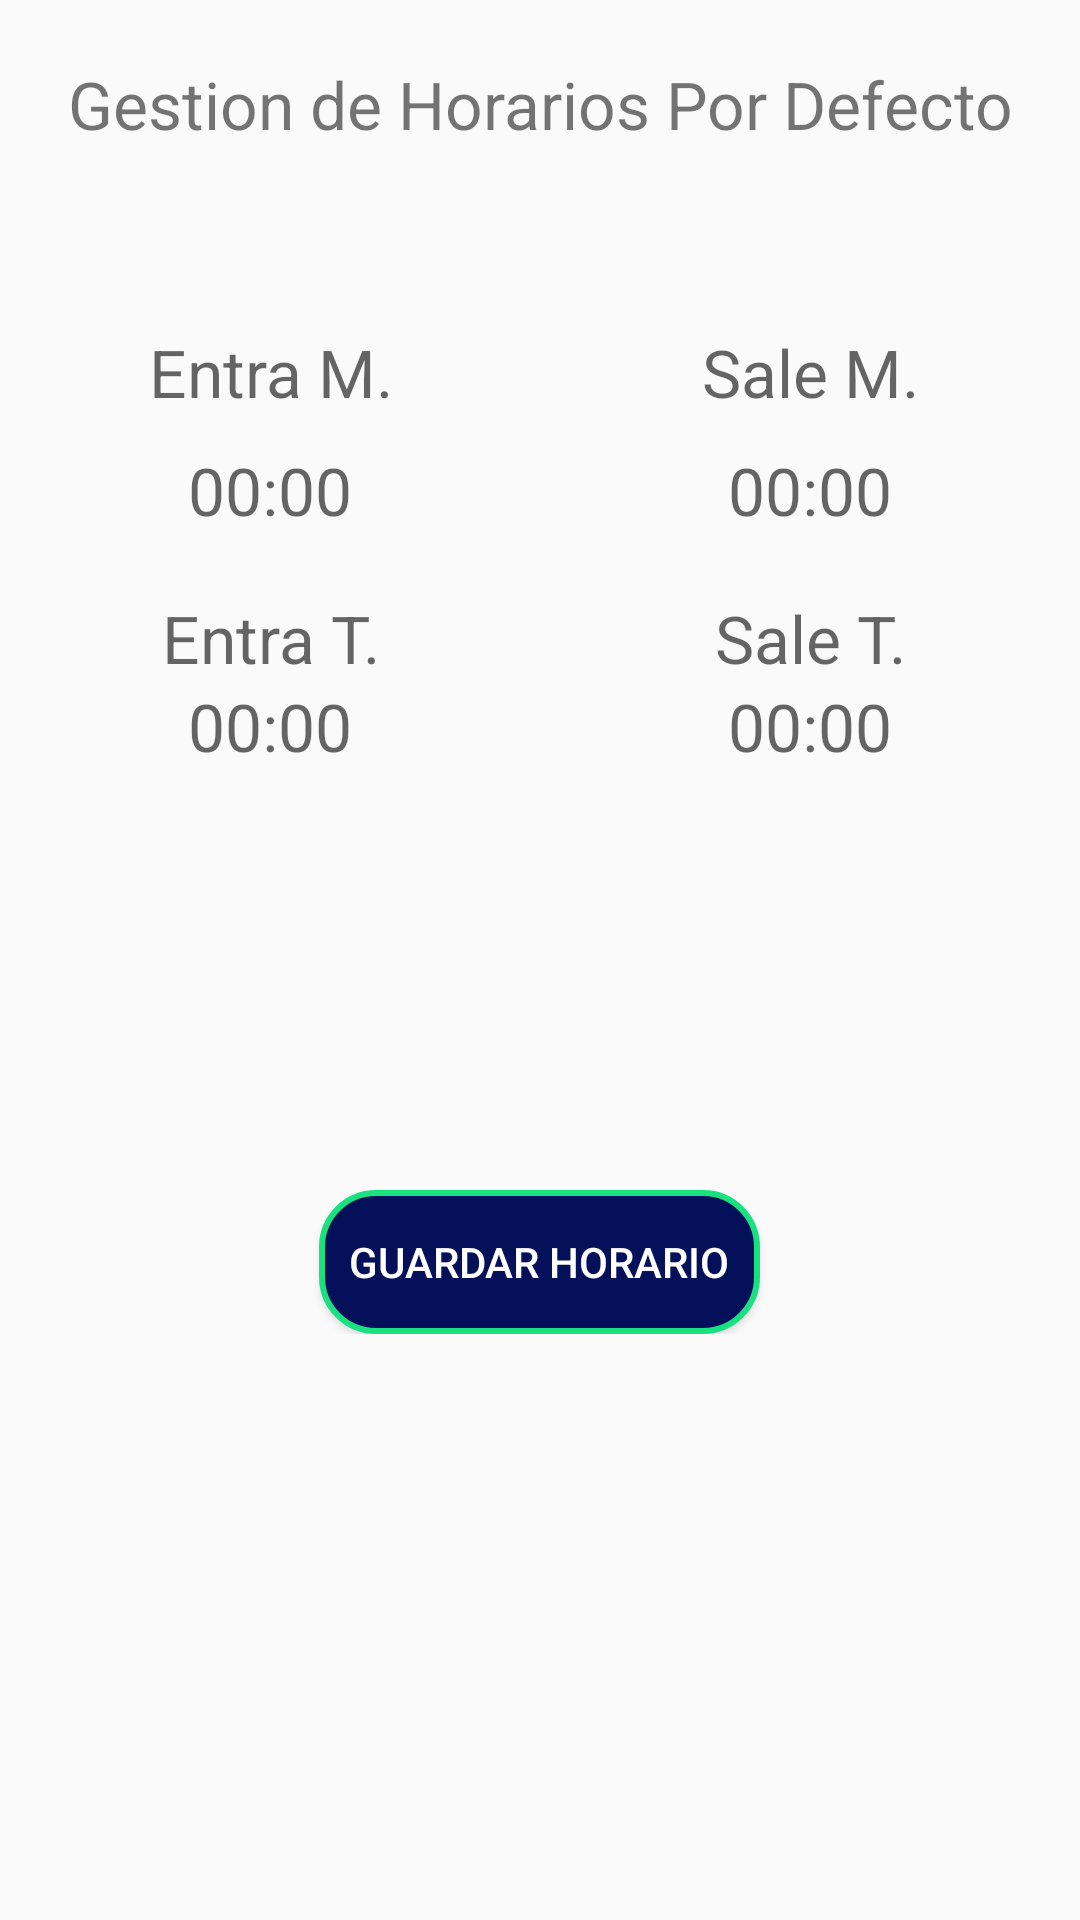

The Android layout XML behind this screen, and the referenced resources:
<!-- AndroidManifest.xml: application theme AppTheme -->
<!-- res/layout/fragment_horario_defecto.xml -->
<?xml version="1.0" encoding="utf-8"?>
<FrameLayout xmlns:android="http://schemas.android.com/apk/res/android"
    xmlns:tools="http://schemas.android.com/tools"
    android:layout_width="match_parent"
    android:layout_height="match_parent"
    tools:context=".Fragments.GestionUsuarios">

    <androidx.appcompat.widget.LinearLayoutCompat
        android:orientation="vertical"
        android:layout_width="match_parent"
        android:layout_height="wrap_content">
        <TextView
            android:layout_marginTop="20dp"
            android:layout_marginBottom="60dp"
            android:textSize="22sp"
            android:text="Gestion de Horarios Por Defecto"
            android:textAlignment="center"
            android:layout_width="match_parent"
            android:layout_height="wrap_content"/>
        <androidx.appcompat.widget.LinearLayoutCompat
            android:layout_marginBottom="10dp"
            android:layout_width="match_parent"
            android:layout_height="wrap_content">
            <TextView
                android:hint="Entra M."
                android:textSize="22sp"
                android:textAlignment="center"
                android:textColor="@color/teal_700"
                android:layout_weight="1"
                android:layout_width="0dp"
                android:layout_height="wrap_content"/>
            <TextView
                android:hint="Sale M."
                android:textSize="22sp"
                android:textAlignment="center"
                android:textColor="@color/colorFailDeep"
                android:layout_weight="1"
                android:layout_width="0dp"
                android:layout_height="wrap_content"/>
        </androidx.appcompat.widget.LinearLayoutCompat>
        <androidx.appcompat.widget.LinearLayoutCompat
            android:layout_marginBottom="20dp"
            android:layout_width="match_parent"
            android:layout_height="wrap_content">
            <TextView
                android:id="@+id/HoraEntraM"
                android:hint="00:00"
                android:textSize="22sp"
                android:textAlignment="center"
                android:textColor="@color/teal_700"
                android:layout_weight="1"
                android:layout_width="0dp"
                android:layout_height="wrap_content"/>
            <TextView
                android:id="@+id/HoraSaleM"
                android:hint="00:00"
                android:textSize="22sp"
                android:textAlignment="center"
                android:textColor="@color/colorFailDeep"
                android:layout_weight="1"
                android:layout_width="0dp"
                android:layout_height="wrap_content"/>
        </androidx.appcompat.widget.LinearLayoutCompat>
        <androidx.appcompat.widget.LinearLayoutCompat
            android:layout_width="match_parent"
            android:layout_height="wrap_content">
            <TextView
                android:hint="Entra T."
                android:textSize="22sp"
                android:textAlignment="center"
                android:textColor="@color/teal_700"
                android:layout_weight="1"
                android:layout_width="0dp"
                android:layout_height="wrap_content"/>
            <TextView
                android:hint="Sale T."
                android:textSize="22sp"
                android:textAlignment="center"
                android:textColor="@color/colorFailDeep"
                android:layout_weight="1"
                android:layout_width="0dp"
                android:layout_height="wrap_content"/>
        </androidx.appcompat.widget.LinearLayoutCompat>
        <androidx.appcompat.widget.LinearLayoutCompat
            android:layout_width="match_parent"
            android:layout_height="wrap_content">
            <TextView
                android:id="@+id/HoraEntraT"
                android:hint="00:00"
                android:textSize="22sp"
                android:textAlignment="center"
                android:textColor="@color/teal_700"
                android:layout_weight="1"
                android:layout_width="0dp"
                android:layout_height="wrap_content"/>
            <TextView
                android:id="@+id/HoraSaleT"
                android:hint="00:00"
                android:textSize="22sp"
                android:textAlignment="center"
                android:textColor="@color/colorFailDeep"
                android:layout_weight="1"
                android:layout_width="0dp"
                android:layout_height="wrap_content"/>
        </androidx.appcompat.widget.LinearLayoutCompat>
        <Button
            android:id="@+id/btnSaveHorarioDef"
            android:layout_marginTop="140dp"
            android:layout_gravity="center_horizontal"
            android:text="   Guardar Horario   "
            android:background="@drawable/round_button_blue"
            android:textColor="@color/white"
            android:layout_width="wrap_content"
            android:layout_height="wrap_content"/>
    </androidx.appcompat.widget.LinearLayoutCompat>


</FrameLayout>
<!-- resources referenced by this layout -->
<resources>
  <color name="colorFailDeep">#C31701</color>
  <color name="teal_700">#FF018786</color>
  <color name="white">#FFFFFFFF</color>
  <!-- drawable round_button_blue (drawable) -->
  <?xml version="1.0" encoding="utf-8"?>
  <shape xmlns:android="http://schemas.android.com/apk/res/android"
      android:shape="rectangle">
      <solid android:color="@color/colorPrimaryDark" />
      <corners android:bottomRightRadius="18dp"
          android:bottomLeftRadius="18dp"
          android:topRightRadius="18dp"
          android:topLeftRadius="18dp"/>
      <stroke android:color="@color/colorGreen" android:width="2sp"/>
  
  </shape>
  <style name="AppTheme" parent="Theme.AppCompat.DayNight.NoActionBar">
          
          <item name="colorPrimary">@color/colorPrimary</item>
          <item name="colorPrimaryDark">@color/colorPrimaryDark</item>
          <item name="colorAccent">@color/colorAccent</item>
      </style>
  <color name="colorPrimaryDark">#04105A</color>
  <color name="colorGreen">#19E17F</color>
  <color name="colorPrimary">#051C9B</color>
  <color name="colorAccent">#D81B60</color>
</resources>
